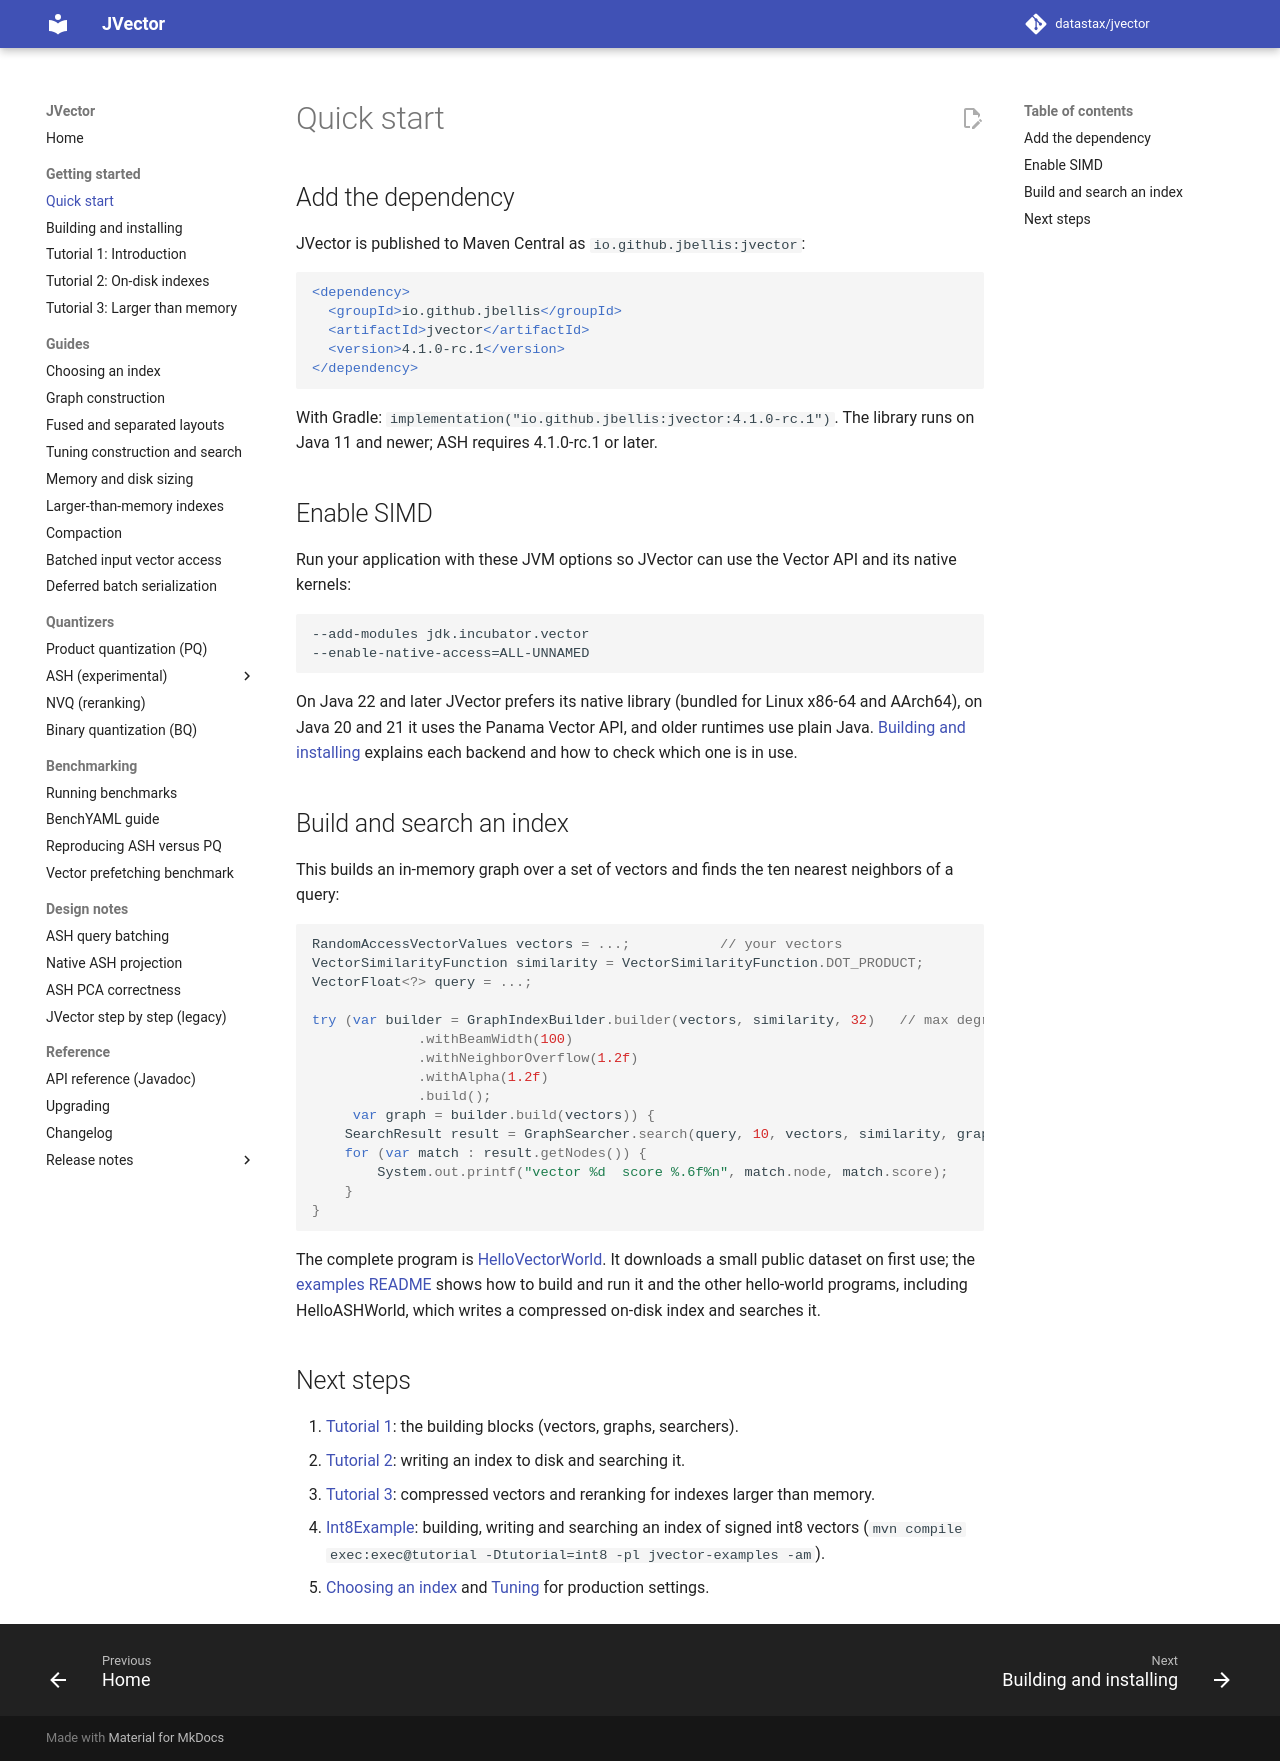

repository: datastax/jvector · page: 4.1/getting-started/index.html · generator: mkdocs

# Quick start

## Add the dependency

JVector is published to Maven Central as `io.github.jbellis:jvector`:

```xml
<dependency>
  <groupId>io.github.jbellis</groupId>
  <artifactId>jvector</artifactId>
  <version>4.1.0-rc.1</version>
</dependency>
```

With Gradle: `implementation("io.github.jbellis:jvector:4.1.0-rc.1")`. The library runs on Java 11 and
newer; ASH requires 4.1.0-rc.1 or later.

## Enable SIMD

Run your application with these JVM options so JVector can use the Vector API and its native
kernels:

```text
--add-modules jdk.incubator.vector
--enable-native-access=ALL-UNNAMED
```

On Java 22 and later JVector prefers its native library (bundled for Linux x86-64 and AArch64),
on Java 20 and 21 it uses the Panama Vector API, and older runtimes use plain Java.
[Building and installing](building-and-installing.md) explains each backend and how to check
which one is in use.

## Build and search an index

This builds an in-memory graph over a set of vectors and finds the ten nearest neighbors of a
query:

```java
RandomAccessVectorValues vectors = ...;           // your vectors
VectorSimilarityFunction similarity = VectorSimilarityFunction.DOT_PRODUCT;
VectorFloat<?> query = ...;

try (var builder = GraphIndexBuilder.builder(vectors, similarity, 32)   // max degree
             .withBeamWidth(100)
             .withNeighborOverflow(1.2f)
             .withAlpha(1.2f)
             .build();
     var graph = builder.build(vectors)) {
    SearchResult result = GraphSearcher.search(query, 10, vectors, similarity, graph, Bits.ALL);
    for (var match : result.getNodes()) {
        System.out.printf("vector %d  score %.6f%n", match.node, match.score);
    }
}
```

The complete program is
[HelloVectorWorld](../jvector-examples/src/main/java/io/github/jbellis/jvector/example/HelloVectorWorld.java).
It downloads a small public dataset on first use; the
[examples README](../jvector-examples/README.md) shows how to build and run it and the other
hello-world programs, including HelloASHWorld, which writes a compressed on-disk index and
searches it.

## Next steps

1. [Tutorial 1](tutorials/1-intro-tutorial.md): the building blocks (vectors, graphs, searchers).
2. [Tutorial 2](tutorials/2-disk-tutorial.md): writing an index to disk and searching it.
3. [Tutorial 3](tutorials/3-larger-than-memory-tutorial.md): compressed vectors and reranking for
   indexes larger than memory.
4. [Int8Example](../jvector-examples/src/main/java/io/github/jbellis/jvector/example/tutorial/Int8Example.java):
   building, writing and searching an index of signed int8 vectors
   (`mvn compile exec:exec@tutorial -Dtutorial=int8 -pl jvector-examples -am`).
5. [Choosing an index](choosing-an-index.md) and [Tuning](tuning.md) for production settings.
